The GitHub repository Aditya1Jhaveri/Colorectal-Cancer-Tissue-Classification contains a labelled image folder "CRC_NEW_DATASET" with 9 categories: ADI nlm, BACK nlm, DEB nlm, LYM nlm, MUC nlm, MUS nlm, NORM nlm, STR nlm, TUM nlm. Examples follow, each with its label.

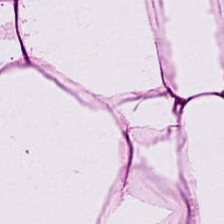
Label: ADI nlm

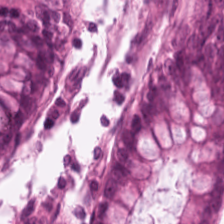
Label: NORM nlm

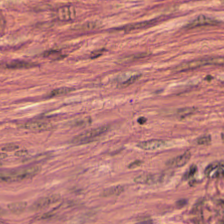
Label: MUS nlm

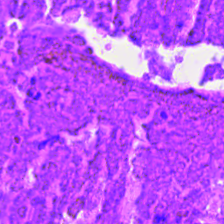
Label: DEB nlm

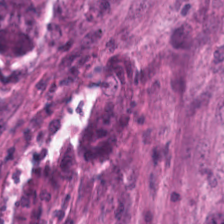
Label: STR nlm

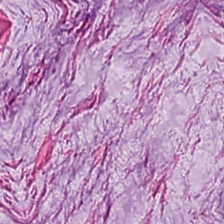
Label: MUC nlm
